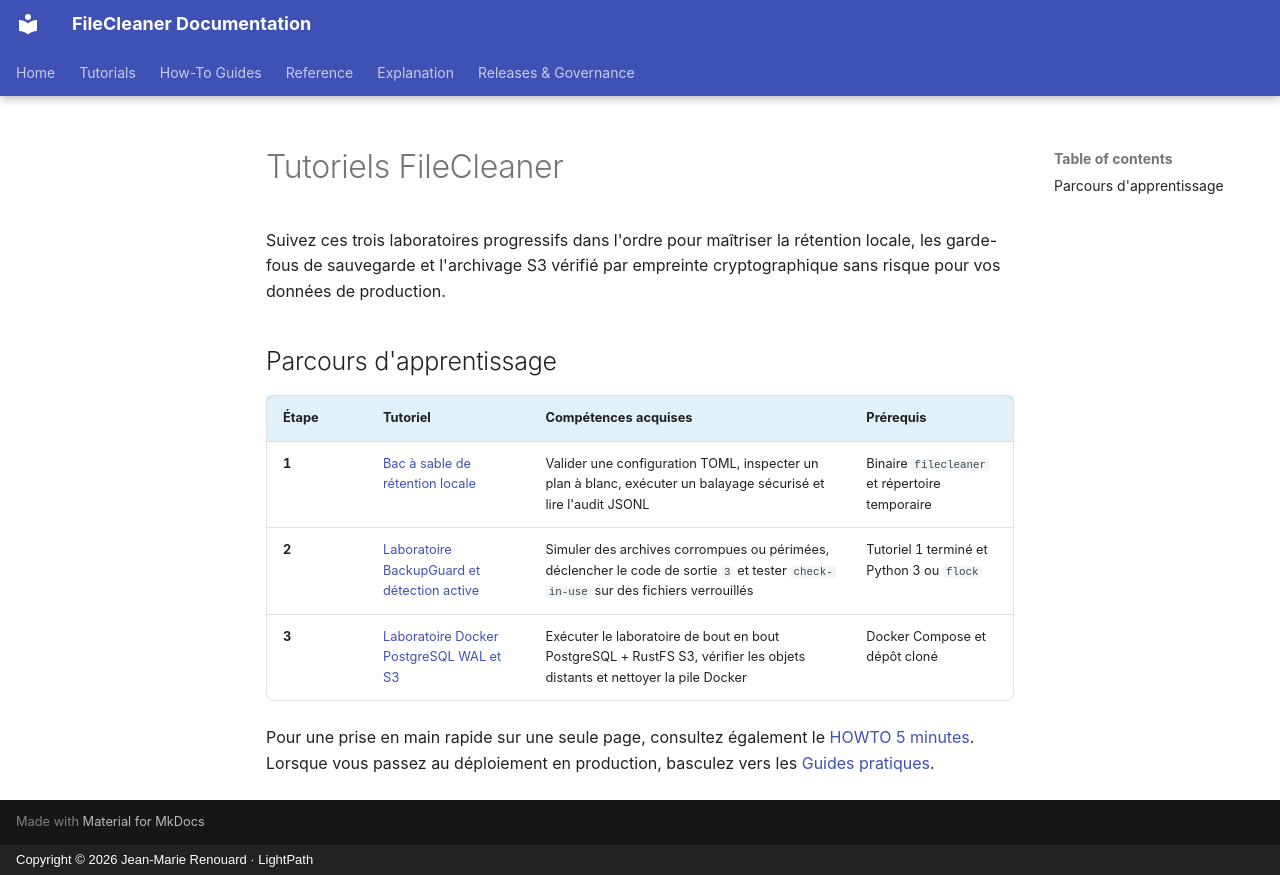

repository: jmrenouard/FileCleaner · page: fr/01-tutoriels/index.html · generator: mkdocs · copyright: Copyright © 2026 Jean-Marie Renouard · LightPath

# Tutoriels FileCleaner

Suivez ces trois laboratoires progressifs dans l'ordre pour maîtriser la rétention locale, les garde-fous de sauvegarde et l'archivage S3 vérifié par empreinte cryptographique sans risque pour vos données de production.

## Parcours d'apprentissage

| Étape | Tutoriel | Compétences acquises | Prérequis |
| :--- | :--- | :--- | :--- |
| **1** | [Bac à sable de rétention locale](01-bac-a-sable-retention-locale.md) | Valider une configuration TOML, inspecter un plan à blanc, exécuter un balayage sécurisé et lire l'audit JSONL | Binaire `filecleaner` et répertoire temporaire |
| **2** | [Laboratoire BackupGuard et détection active](02-laboratoire-backup-guard-et-in-use.md) | Simuler des archives corrompues ou périmées, déclencher le code de sortie `3` et tester `check-in-use` sur des fichiers verrouillés | Tutoriel 1 terminé et Python 3 ou `flock` |
| **3** | [Laboratoire Docker PostgreSQL WAL et S3](03-laboratoire-docker-postgres-wal-s3.md) | Exécuter le laboratoire de bout en bout PostgreSQL + RustFS S3, vérifier les objets distants et nettoyer la pile Docker | Docker Compose et dépôt cloné |

Pour une prise en main rapide sur une seule page, consultez également le [HOWTO 5 minutes](../HOWTO.md). Lorsque vous passez au déploiement en production, basculez vers les [Guides pratiques](../02-guides-pratiques/index.md).
